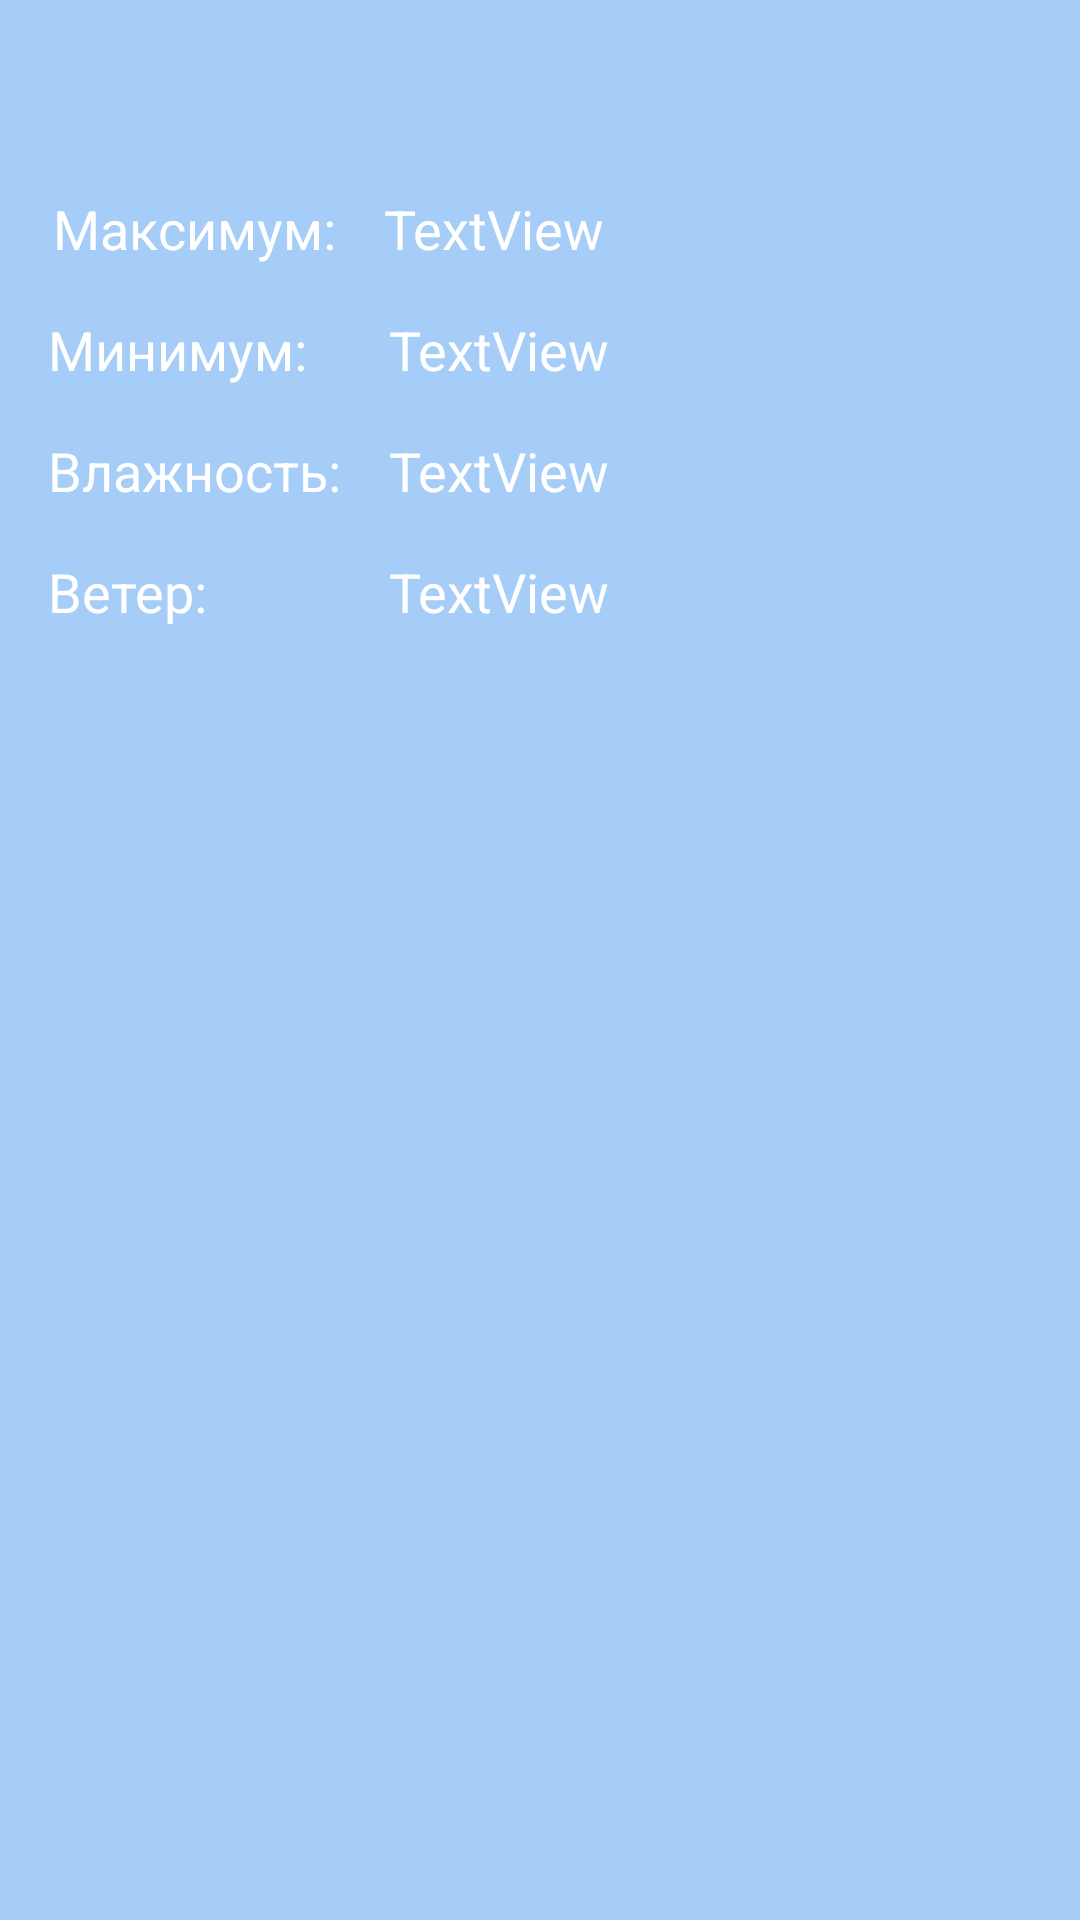

The Android layout XML behind this screen, and the referenced resources:
<!-- AndroidManifest.xml: application theme Theme.WeatherTestApp -->
<!-- res/layout/fragment_today.xml -->
<?xml version="1.0" encoding="utf-8"?>
<androidx.constraintlayout.widget.ConstraintLayout xmlns:android="http://schemas.android.com/apk/res/android"
    xmlns:app="http://schemas.android.com/apk/res-auto"
    xmlns:tools="http://schemas.android.com/tools"
    android:layout_width="match_parent"
    android:layout_height="match_parent"
    android:background="@color/card_blue_bg"
    tools:context=".fragments.TodayFragment">


    <TextView
        android:id="@+id/tvHumidity"
        android:layout_width="wrap_content"
        android:layout_height="wrap_content"
        android:layout_marginStart="16dp"
        android:layout_marginTop="16dp"
        android:gravity="start"
        android:text="@string/humidity_air"
        android:textColor="@color/white"
        android:textSize="18sp"
        app:layout_constraintStart_toStartOf="parent"
        app:layout_constraintTop_toBottomOf="@+id/tvMinTemp" />

    <TextView
        android:id="@+id/tvHumidateValue"
        android:layout_width="wrap_content"
        android:layout_height="wrap_content"
        android:layout_marginStart="16dp"
        android:text="TextView"
        android:textColor="@color/white"
        android:textSize="18sp"
        app:layout_constraintBottom_toBottomOf="@+id/tvHumidity"
        app:layout_constraintStart_toEndOf="@+id/tvHumidity"
        app:layout_constraintTop_toTopOf="@+id/tvHumidity" />

    <TextView
        android:id="@+id/tvWind"
        android:layout_width="0dp"
        android:layout_height="wrap_content"
        android:layout_marginTop="16dp"
        android:text="@string/wind_name"
        android:textColor="@color/white"
        android:textSize="18sp"
        app:layout_constraintEnd_toEndOf="@+id/tvHumidity"
        app:layout_constraintStart_toStartOf="@+id/tvHumidity"
        app:layout_constraintTop_toBottomOf="@+id/tvHumidity" />

    <TextView
        android:id="@+id/tvMaxTemp"
        android:layout_width="wrap_content"
        android:layout_height="wrap_content"
        android:layout_marginTop="64dp"
        android:text="@string/max_temp"
        android:textColor="@color/white"
        android:textSize="18sp"
        app:layout_constraintEnd_toEndOf="@+id/tvHumidity"
        app:layout_constraintStart_toStartOf="@+id/tvHumidity"
        app:layout_constraintTop_toTopOf="parent" />

    <TextView
        android:id="@+id/tvMinTemp"
        android:layout_width="0dp"
        android:layout_height="wrap_content"
        android:layout_marginTop="16dp"
        android:text="@string/min_temp"
        android:textColor="@color/white"
        android:textSize="18sp"
        app:layout_constraintEnd_toEndOf="@+id/tvHumidity"
        app:layout_constraintStart_toStartOf="@+id/tvHumidity"
        app:layout_constraintTop_toBottomOf="@+id/tvMaxTemp" />

    <TextView
        android:id="@+id/tvWindValue"
        android:layout_width="wrap_content"
        android:layout_height="wrap_content"
        android:layout_marginStart="16dp"
        android:text="TextView"
        android:textColor="@color/white"
        android:textSize="18sp"
        app:layout_constraintBottom_toBottomOf="@+id/tvWind"
        app:layout_constraintStart_toEndOf="@+id/tvWind"
        app:layout_constraintTop_toTopOf="@+id/tvWind" />

    <TextView
        android:id="@+id/tvTempMin"
        android:layout_width="wrap_content"
        android:layout_height="wrap_content"
        android:layout_marginStart="16dp"
        android:text="TextView"
        android:textColor="@color/white"
        android:textSize="18sp"
        app:layout_constraintBottom_toBottomOf="@+id/tvMinTemp"
        app:layout_constraintStart_toEndOf="@+id/tvMinTemp"
        app:layout_constraintTop_toTopOf="@+id/tvMinTemp" />

    <TextView
        android:id="@+id/tvTempMax"
        android:layout_width="wrap_content"
        android:layout_height="wrap_content"
        android:layout_marginStart="16dp"
        android:text="TextView"
        android:textColor="@color/white"
        android:textSize="18sp"
        app:layout_constraintBottom_toBottomOf="@+id/tvMaxTemp"
        app:layout_constraintStart_toEndOf="@+id/tvMaxTemp"
        app:layout_constraintTop_toTopOf="@+id/tvMaxTemp" />

</androidx.constraintlayout.widget.ConstraintLayout>
<!-- resources referenced by this layout -->
<resources>
  <color name="card_blue_bg">#651C8BED</color>
  <color name="white">#FFFFFFFF</color>
  <string name="humidity_air">Влажность: </string>
  <string name="max_temp">Максимум:</string>
  <string name="min_temp">Минимум:</string>
  <string name="wind_name">Ветер: </string>
  <style name="Theme.WeatherTestApp" parent="Base.Theme.WeatherTestApp" />
  <style name="Base.Theme.WeatherTestApp" parent="Theme.Material3.DayNight.NoActionBar">
          <item name="windowActionBar">false</item>
          <item name="windowNoTitle">true</item>
          <item name="colorPrimaryVariant">@color/blue</item>
          <item name="colorPrimary">@color/white</item>
          <item name="android:statusBarColor" tools:targetApi="l">?attr/colorPrimaryVariant</item>
      </style>
  <color name="blue">#1C8BED</color>
</resources>
